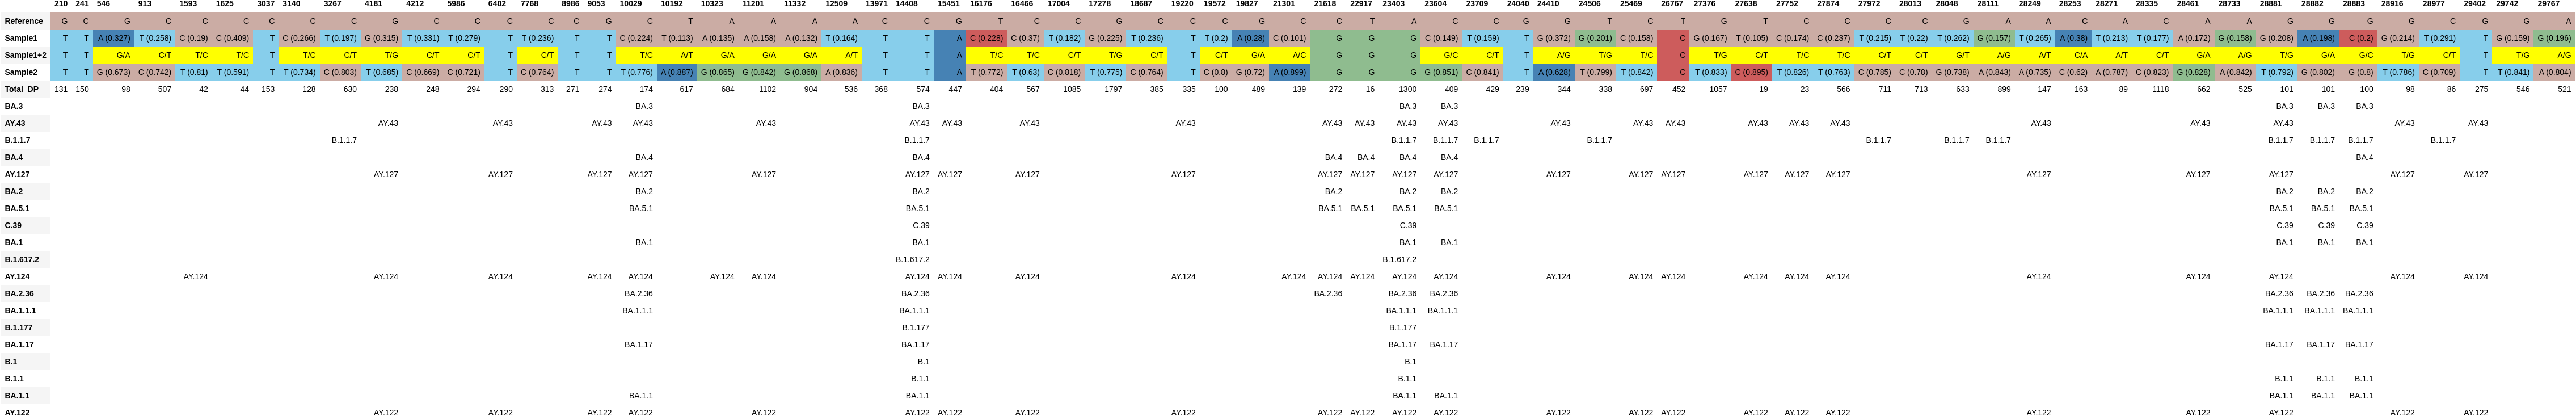

Values plotted in this chart, from the file beside it:
, 210, 241, 546, 913, 1593, 1625, 3037, 3140, 3267, 4181, 4212, 5986, 6402, 7768, 8986, 9053, 10029, 10192, 10323, 11201, 11332, 12509, 13971
Reference, G, C, G, C, C, C, C, C, C, G, C, C, C, C, C, G, C, T, A, A, A, A, C
Sample1, T, T, A (0.327), T (0.258), C (0.19), C (0.409), T, C (0.266), T (0.197), G (0.315), T (0.331), T (0.279), T, T (0.236), T, T, C (0.224), T (0.113), A (0.135), A (0.158), A (0.132), T (0.164), T
Sample1+2, T, T, G/A, C/T, T/C, T/C, T, T/C, C/T, T/G, C/T, C/T, T, C/T, T, T, T/C, A/T, G/A, G/A, G/A, A/T, T
Sample2, T, T, G (0.673), C (0.742), T (0.81), T (0.591), T, T (0.734), C (0.803), T (0.685), C (0.669), C (0.721), T, C (0.764), T, T, T (0.776), A (0.887), G (0.865), G (0.842), G (0.868), A (0.836), T
Total_DP, 131, 150, 98, 507, 42, 44, 153, 128, 630, 238, 248, 294, 290, 313, 271, 274, 174, 617, 684, 1102, 904, 536, 368
BA.3, , , , , , , , , , , , , , , , , BA.3, , , , , , 
AY.43, , , , , , , , , , AY.43, , , AY.43, , , AY.43, AY.43, , , AY.43, , , 
B.1.1.7, , , , , , , , , B.1.1.7, , , , , , , , , , , , , , 
BA.4, , , , , , , , , , , , , , , , , BA.4, , , , , , 
AY.127, , , , , , , , , , AY.127, , , AY.127, , , AY.127, AY.127, , , AY.127, , , 
BA.2, , , , , , , , , , , , , , , , , BA.2, , , , , , 
BA.5.1, , , , , , , , , , , , , , , , , BA.5.1, , , , , , 
C.39, , , , , , , , , , , , , , , , , , , , , , , 
BA.1, , , , , , , , , , , , , , , , , BA.1, , , , , , 
B.1.617.2, , , , , , , , , , , , , , , , , , , , , , , 
AY.124, , , , , AY.124, , , , , AY.124, , , AY.124, , , AY.124, AY.124, , AY.124, AY.124, , , 
BA.2.36, , , , , , , , , , , , , , , , , BA.2.36, , , , , , 
BA.1.1.1, , , , , , , , , , , , , , , , , BA.1.1.1, , , , , , 
B.1.177, , , , , , , , , , , , , , , , , , , , , , , 
BA.1.17, , , , , , , , , , , , , , , , , BA.1.17, , , , , , 
B.1, , , , , , , , , , , , , , , , , , , , , , , 
B.1.1, , , , , , , , , , , , , , , , , , , , , , , 
BA.1.1, , , , , , , , , , , , , , , , , BA.1.1, , , , , , 
AY.122, , , , , , , , , , AY.122, , , AY.122, , , AY.122, AY.122, , , AY.122, , , 
